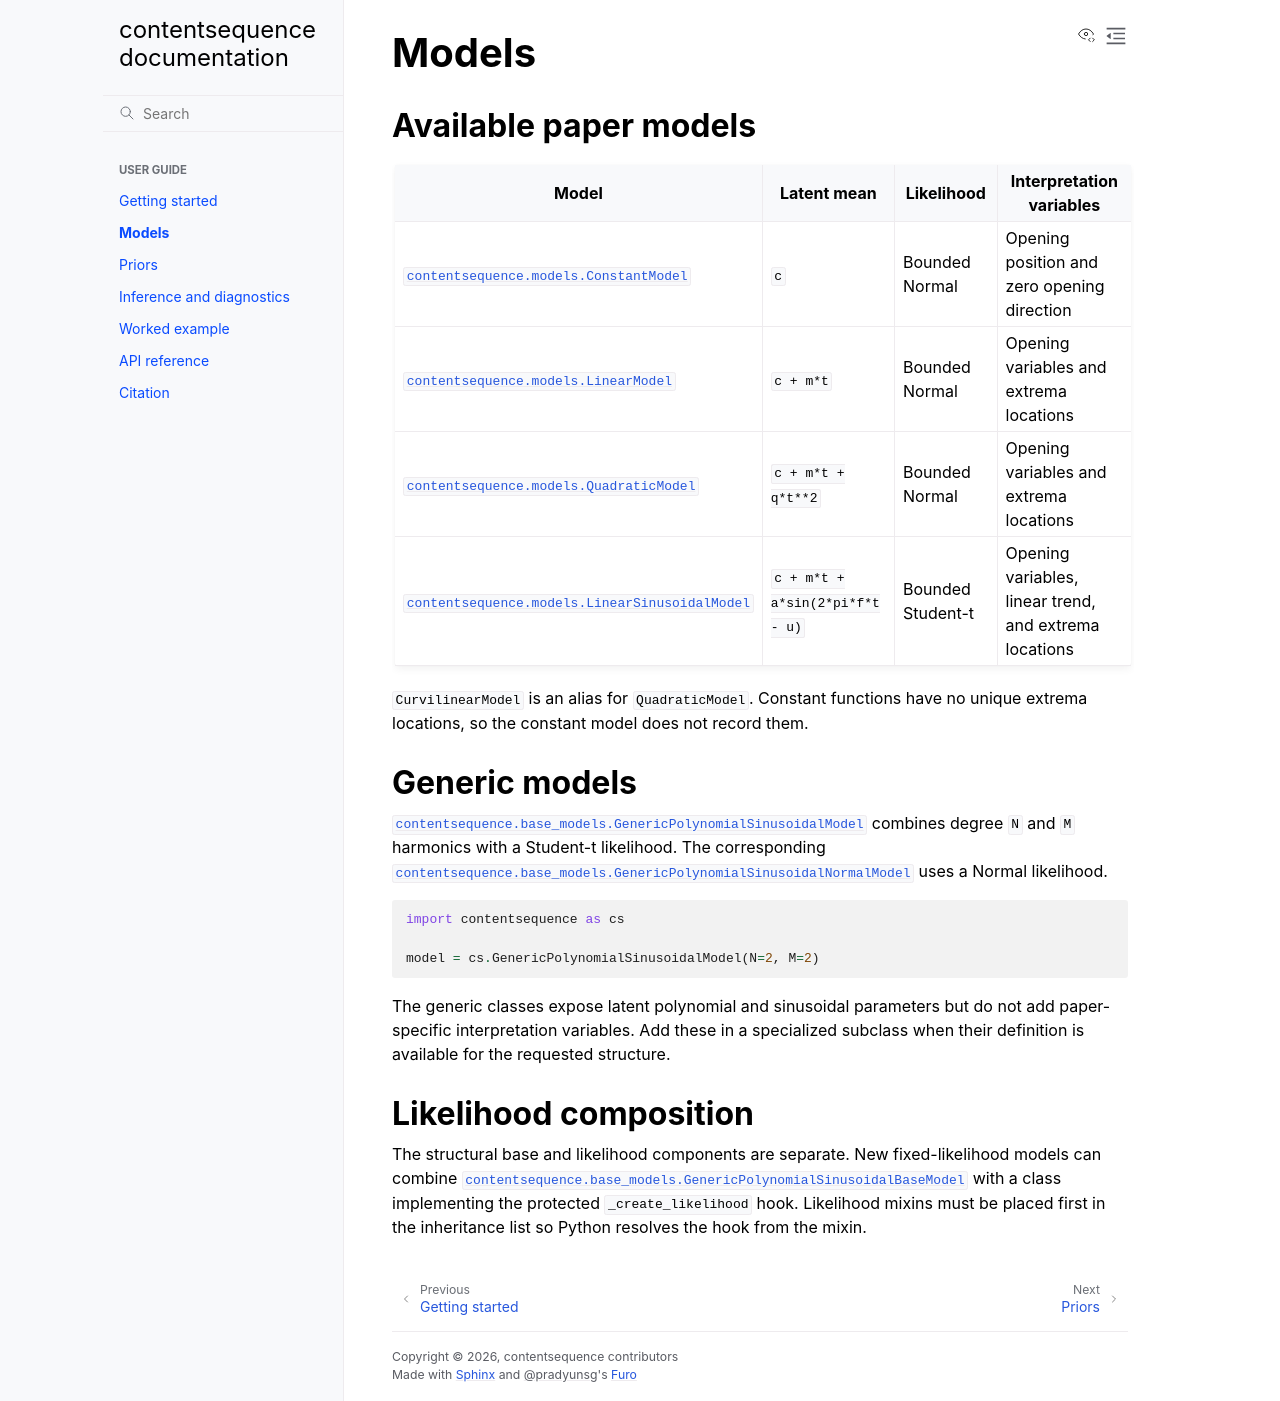

repository: content-sequence-paper/contentsequence · page: models.html · generator: sphinx

Models
======

Available paper models
----------------------

.. list-table::
   :header-rows: 1
   :widths: 25 25 20 30

   * - Model
     - Latent mean
     - Likelihood
     - Interpretation variables
   * - :class:`contentsequence.models.ConstantModel`
     - ``c``
     - Bounded Normal
     - Opening position and zero opening direction
   * - :class:`contentsequence.models.LinearModel`
     - ``c + m*t``
     - Bounded Normal
     - Opening variables and extrema locations
   * - :class:`contentsequence.models.QuadraticModel`
     - ``c + m*t + q*t**2``
     - Bounded Normal
     - Opening variables and extrema locations
   * - :class:`contentsequence.models.LinearSinusoidalModel`
     - ``c + m*t + a*sin(2*pi*f*t - u)``
     - Bounded Student-t
     - Opening variables, linear trend, and extrema locations

``CurvilinearModel`` is an alias for ``QuadraticModel``. Constant functions have
no unique extrema locations, so the constant model does not record them.

Generic models
--------------

:class:`contentsequence.base_models.GenericPolynomialSinusoidalModel` combines degree ``N``
and ``M`` harmonics with a Student-t likelihood. The corresponding
:class:`contentsequence.base_models.GenericPolynomialSinusoidalNormalModel` uses a Normal
likelihood.

.. code-block:: python

   import contentsequence as cs

   model = cs.GenericPolynomialSinusoidalModel(N=2, M=2)

The generic classes expose latent polynomial and sinusoidal parameters but do not
add paper-specific interpretation variables. Add these in a specialized subclass
when their definition is available for the requested structure.

Likelihood composition
----------------------

The structural base and likelihood components are separate. New fixed-likelihood
models can combine :class:`contentsequence.base_models.GenericPolynomialSinusoidalBaseModel`
with a class implementing the protected ``_create_likelihood`` hook. Likelihood
mixins must be placed first in the inheritance list so Python resolves the hook
from the mixin.
